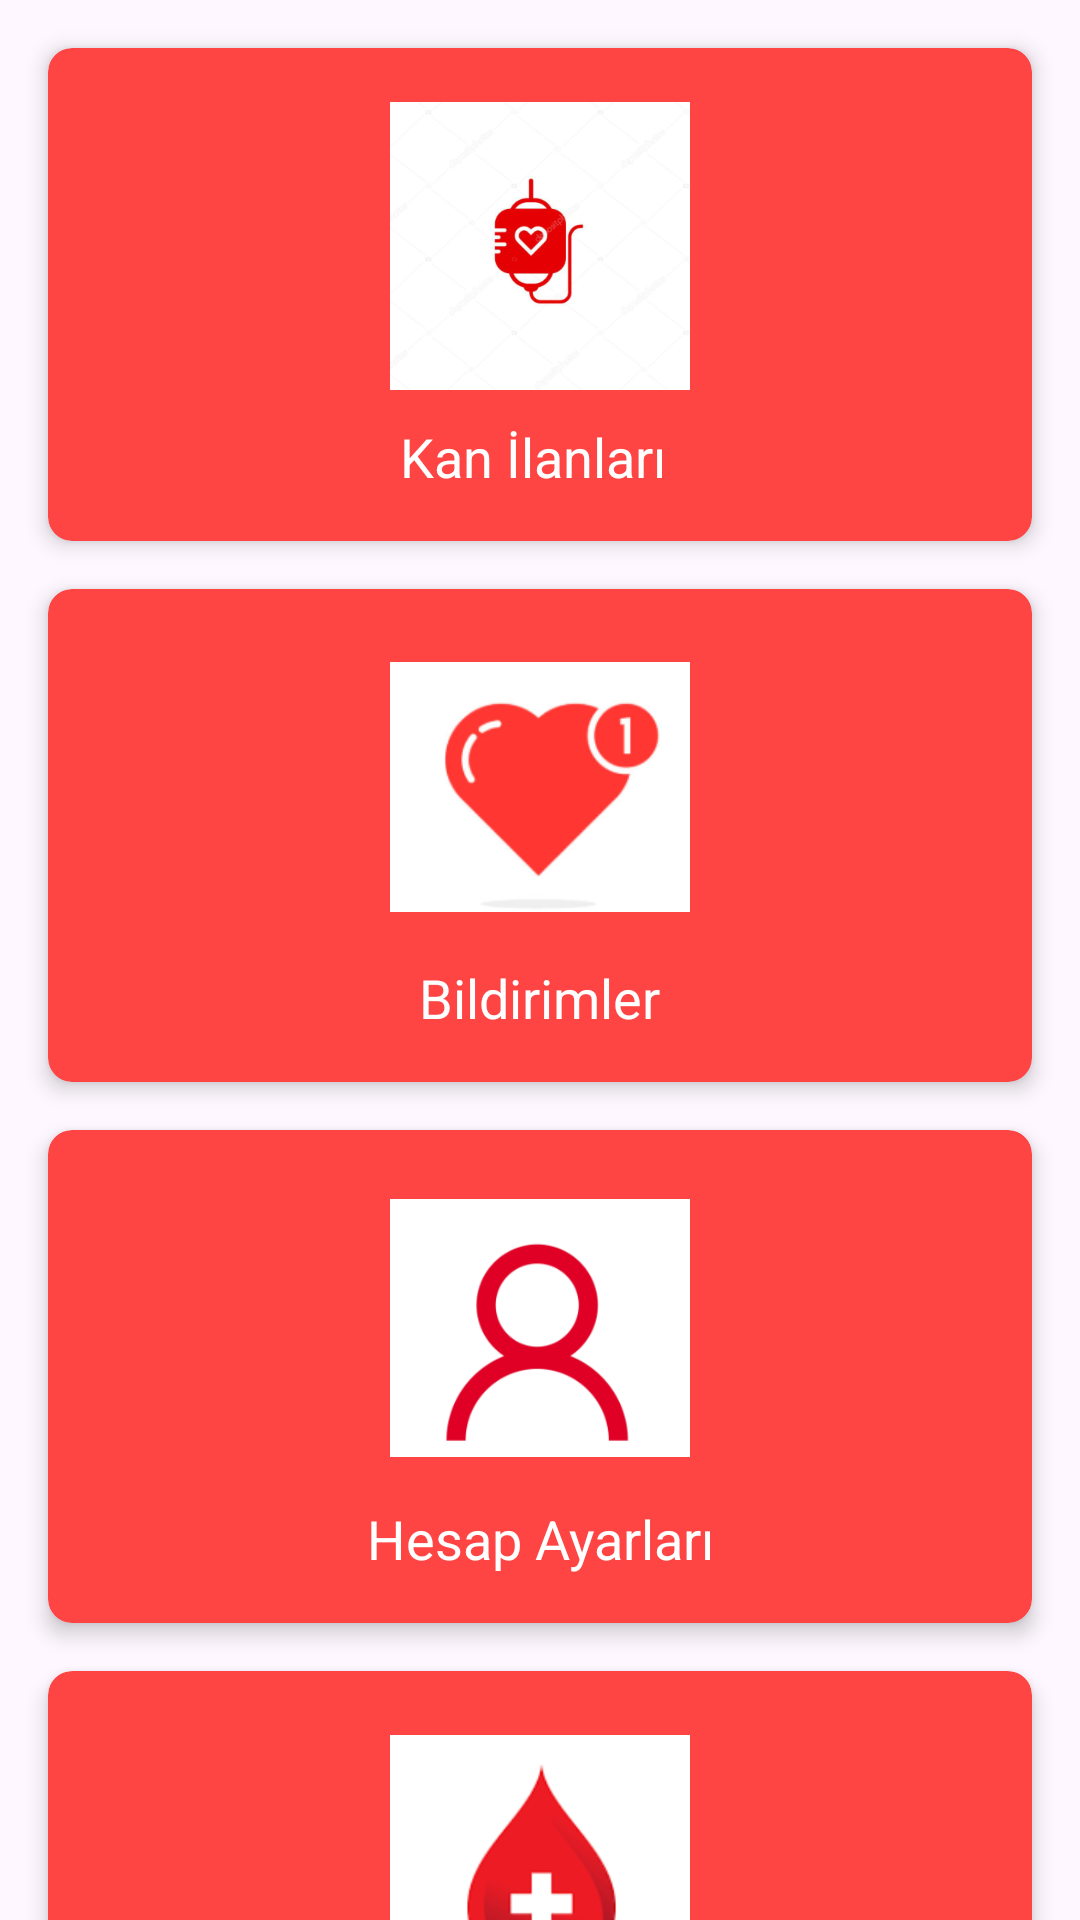

Write the Android layout XML for this screen, with the resource values it uses.
<!-- AndroidManifest.xml: application theme Theme.ArananKanBulundu -->
<!-- res/layout/activity_main.xml -->
<?xml version="1.0" encoding="utf-8"?>
<androidx.constraintlayout.widget.ConstraintLayout xmlns:android="http://schemas.android.com/apk/res/android"
    xmlns:app="http://schemas.android.com/apk/res-auto"
    xmlns:tools="http://schemas.android.com/tools"
    android:layout_width="match_parent"
    android:layout_height="match_parent"
    android:id="@+id/main"
    tools:context=".MainActivity">

    
    <androidx.cardview.widget.CardView
        android:id="@+id/cardView1"
        android:layout_width="0dp"
        android:layout_height="wrap_content"
        android:layout_margin="16dp"
        android:layout_marginTop="32dp"
        app:cardCornerRadius="8dp"
        app:cardElevation="4dp"
        app:cardBackgroundColor="@android:color/holo_red_light"
        app:layout_constraintEnd_toEndOf="parent"
        app:layout_constraintStart_toStartOf="parent"
        app:layout_constraintTop_toTopOf="parent">

        <LinearLayout
            android:orientation="vertical"
            android:layout_width="match_parent"
            android:layout_height="wrap_content"
            android:gravity="center"
            android:padding="16dp">

            <ImageView
                android:id="@+id/imageView1"
                android:layout_width="100dp"
                android:layout_height="100dp"
                android:src="@drawable/kanilanlari"
                android:contentDescription="Logo" />

            <TextView
                android:id="@+id/textView1"
                android:layout_width="wrap_content"
                android:layout_height="wrap_content"
                android:text="Kan İlanları "
                android:textColor="@android:color/white"
                android:textSize="18sp"
                android:gravity="center"
                android:layout_marginTop="8dp" />
        </LinearLayout>
    </androidx.cardview.widget.CardView>

    
    <androidx.cardview.widget.CardView
        android:id="@+id/cardView2"
        android:layout_width="0dp"
        android:layout_height="wrap_content"
        android:layout_margin="16dp"
        app:cardCornerRadius="8dp"
        app:cardElevation="4dp"
        app:cardBackgroundColor="@android:color/holo_red_light"
        app:layout_constraintEnd_toEndOf="parent"
        app:layout_constraintStart_toStartOf="parent"
        app:layout_constraintTop_toBottomOf="@id/cardView1"
        app:layout_constraintBottom_toTopOf="@id/cardView3">

        <LinearLayout
            android:orientation="vertical"
            android:layout_width="match_parent"
            android:layout_height="wrap_content"
            android:gravity="center"
            android:padding="16dp">

            <ImageView
                android:id="@+id/imageView2"
                android:layout_width="100dp"
                android:layout_height="100dp"
                android:src="@drawable/kalpbildirim"
                android:contentDescription="Logo" />

            <TextView
                android:id="@+id/textView2"
                android:layout_width="wrap_content"
                android:layout_height="wrap_content"
                android:text="Bildirimler"
                android:textColor="@android:color/white"
                android:textSize="18sp"
                android:gravity="center"
                android:layout_marginTop="8dp" />
        </LinearLayout>
    </androidx.cardview.widget.CardView>

    
    <androidx.cardview.widget.CardView
        android:id="@+id/cardView3"
        android:layout_width="0dp"
        android:layout_height="wrap_content"
        android:layout_margin="16dp"
        app:cardCornerRadius="8dp"
        app:cardElevation="4dp"
        app:cardBackgroundColor="@android:color/holo_red_light"
        app:layout_constraintEnd_toEndOf="parent"
        app:layout_constraintStart_toStartOf="parent"
        app:layout_constraintTop_toBottomOf="@id/cardView2">

        <LinearLayout
            android:orientation="vertical"
            android:layout_width="match_parent"
            android:layout_height="wrap_content"
            android:gravity="center"
            android:padding="16dp">

            <ImageView
                android:id="@+id/imageView3"
                android:layout_width="100dp"
                android:layout_height="100dp"
                android:src="@drawable/kisi"
                android:contentDescription="Logo" />

            <TextView
                android:id="@+id/textView3"
                android:layout_width="wrap_content"
                android:layout_height="wrap_content"
                android:text="Hesap Ayarları"
                android:textColor="@color/white"
                android:textSize="18sp"
                android:gravity="center"
                android:layout_marginTop="8dp" />
        </LinearLayout>
    </androidx.cardview.widget.CardView>

    
    <androidx.cardview.widget.CardView
        android:id="@+id/cardView4"
        android:layout_width="0dp"
        android:layout_height="wrap_content"
        android:layout_margin="16dp"
        app:cardCornerRadius="8dp"
        app:cardElevation="4dp"
        app:cardBackgroundColor="@android:color/holo_red_light"
        app:layout_constraintEnd_toEndOf="parent"
        app:layout_constraintStart_toStartOf="parent"
        app:layout_constraintTop_toBottomOf="@id/cardView3">

        <LinearLayout
            android:orientation="vertical"
            android:layout_width="match_parent"
            android:layout_height="wrap_content"
            android:gravity="center"
            android:padding="16dp">

            <ImageView
                android:id="@+id/imageView4"
                android:layout_width="100dp"
                android:layout_height="100dp"
                android:src="@drawable/kankarti"
                android:contentDescription="Logo" />

            <TextView
                android:id="@+id/textView4"
                android:layout_width="wrap_content"
                android:layout_height="wrap_content"
                android:text="Kan Ara"
                android:textColor="@color/white"
                android:textSize="18sp"
                android:gravity="center"
                android:layout_marginTop="8dp" />
        </LinearLayout>
    </androidx.cardview.widget.CardView>

</androidx.constraintlayout.widget.ConstraintLayout>
<!-- resources referenced by this layout -->
<resources>
  <color name="white">#FFFFFFFF</color>
  <!-- drawable kalpbildirim: png bitmap (drawable, 12245 bytes) -->
  <!-- drawable kanilanlari: png bitmap (drawable, 52949 bytes) -->
  <!-- drawable kankarti: png bitmap (drawable, 19518 bytes) -->
  <!-- drawable kisi: png bitmap (drawable, 17055 bytes) -->
  <style name="Theme.ArananKanBulundu" parent="Base.Theme.ArananKanBulundu" />
  <style name="Base.Theme.ArananKanBulundu" parent="Theme.Material3.DayNight.NoActionBar">
          
          
  
          <item name="colorPrimary">@color/primaryColor</item>
          <item name="colorPrimaryVariant">@color/primaryColor</item>
          <item name="colorOnPrimary">@color/black</item>
  
  
          <item name="colorSecondary">@color/primaryColor</item>
          <item name="colorSecondaryVariant">@color/primaryColor</item>
          <item name="colorOnSecondary">@color/white</item>
  
          <item name="android:statusBarColor">?attr/colorPrimaryVariant</item>
  
  
  
      </style>
  <color name="primaryColor">#F41807</color>
  <color name="black">#FF000000</color>
</resources>
